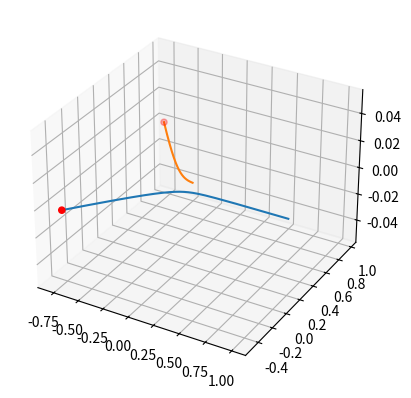
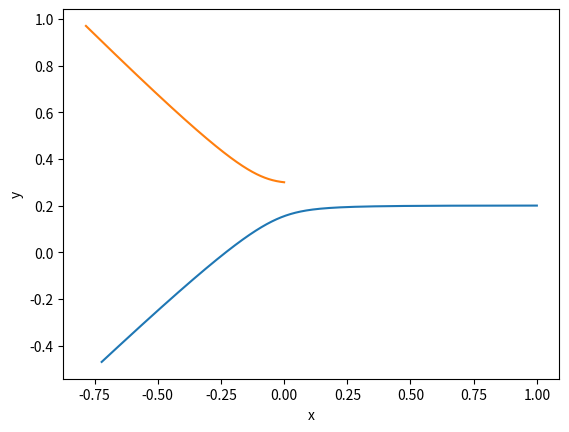
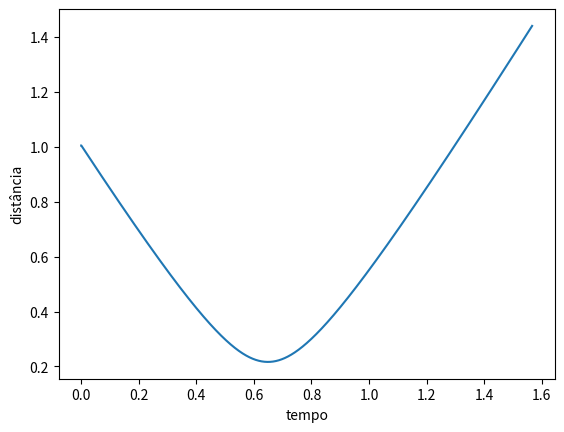

These charts were generated, in order, by the following Python code:
import math
import matplotlib.pyplot as plt
from mpl_toolkits.mplot3d import Axes3D
import numpy as np
import time
start=time.time()
fig=plt.figure()
fig2=plt.figure()
fig3=plt.figure()
ax=fig.add_subplot(projection='3d')
ax2=fig2.add_subplot()
ax3=fig3.add_subplot()
def gera_part(sis):
    x=np.random.rand()
    y=0
    z=0
    part=[x,y,z]
    sis.append(part)
sis=[]
d=[]
aux=[]
q=[]
n=2
nprint=n
mass=1.6605*1e-15
massb=1.6605*1e-27
charge=1.6*1e-19
m=[]
cont_el=0
t=5*1e-15
nb=2
j=0
dplot=[]
tplot=[]
xplot=[]
yplot=[]
zplot=[]
xplot2=[]
yplot2=[]
zplot2=[]
for i in range(n):
    #gera_part(sis)
    if(cont_el!=nb):
        q.append(charge)
        cont_el+=1
        m.append(massb)
    else:
        m.append(mass)
        q.append(0)
sis.append([1.0,0.2,0])
sis.append([0,0.3,0])
v=np.array([[-1.6,0,0],[0,0,0]])
m=np.reshape(np.array(m),(n,1))
q=np.reshape(np.array(q),(n,1))
auxplot=np.array(sis)
ax.scatter(np.reshape(auxplot[:,:-2],n),np.reshape(auxplot[:,1:-1],n),np.reshape(auxplot[:,2:],n),c='b',marker='D',s=m)
ael=[]
intera=15000
perc=1
c=9*1e9
G=0
controle=0
tsum=0
while(controle==0):
    if(j):
        anorm=np.sqrt(np.sum(a**2,axis=1))
        t=5*1e-5/anorm[np.argmax(anorm)]
        print(t)
        controle=np.argwhere(anorm<=67*1e-3).shape[0]
        sis=sis.tolist()
    aux=[]
    aux2=[]
    aux3=[]
    d=[]
    for i in range(n):
        aux=np.reshape(n*sis[i],(n,3))
        aux=np.array(sis)-aux
        d.append(aux)
    d=np.array(d)
    dnorm=d**2
    for i in range(n):
        aux2.append(np.sqrt(np.sum(dnorm[i],axis=1)))
    dnorm=np.array(aux2)
    for i in range(n):
        dnorm[i][i]=1
    args_coup=np.argwhere(dnorm<=1e-15)
    filt=args_coup.shape[0]
    for i in range(math.ceil(filt/2)):
        args_coup=np.delete(args_coup,np.argwhere(args_coup==[args_coup[i][1],args_coup[i][0]])[0][0],0)
    if(filt!=0):
        print(args_coup)
        for i in range(math.ceil(filt/2)):#neste trecho as partículas são acopladas, porém elas podem interagir de outra forma, perguntar ao vitor.
            auxd=[]
            indic=args_coup[i][0]
            flag_m=2
            flag_d=2
            if(i<args_coup.shape[0]-1):
                while(args_coup[i+1][0]==indic):
                    if(m[args_coup[i+1][1]][0]>m[args_coup[i][1]][0]):
                        flag_m=1
                    elif(m[args_coup[i+1][1]][0]<m[args_coup[i][1]][0]):
                        flag_m=0
                    if(dnorm[indic][args_coup[i][1]]>dnorm[indic][args_coup[i+1][1]]):
                        flag_d=1
                    elif(dnorm[indic][args_coup[i+1][1]]>dnorm[indic][args_coup[i][1]]):
                        flag_d=0
                    if (flag_d==1 and flag_m==1):
                        args_coup=np.delete(args_coup,i,0)
                    if (flag_d==0 and flag_m==0):
                        args_coup=np.delete(args_coup,i+1,0)
                    if (flag_d==0 and flag_m==1):
                        if(m[args_coup[i+1][1]][0]>dnorm[indic][args_coup[i][1]]**(-2)):
                            args_coup=np.delete(args_coup,i,0)
                        else:
                            args_coup=np.delete(args_coup,i+1,0)
                    if (flag_d==1 and flag_m==0):
                        if(m[args_coup[i][1]][0]>dnorm[indic][args_coup[i+1][1]]**(-2)):
                            args_coup=np.delete(args_coup,i+1,0)
                        else:
                            args_coup=np.delete(args_coup,i,0)
            print(args_coup)
            for l in range(3):#limpeza de excessos
                v[args_coup[i][1]][l]=(m[args_coup[i][1]]*(v[args_coup[i][1]][l]+a[args_coup[i][1]][l]*t)+m[indic]*(v[indic][l]+a[indic][l]*t))/(m[args_coup[i][1]]+m[indic])
            v=np.delete(v,indic,0)
            sis=np.delete(sis,indic,0).tolist()
            m[args_coup[i][1]]+=m[indic]
            q[args_coup[i][1]]+=q[indic]
            m=np.delete(m,indic,0)
            q=np.delete(q,indic,0)
            d=np.delete(d,indic,0)
            dnorm=np.delete(dnorm,indic,0)
            dnorm=np.delete(dnorm,indic,1)
            for k in range(n-1):
                auxd.append(np.delete(d[k],indic,0))
            d=np.array(auxd)
            n-=1
            args_coup-=1
    d=np.reshape(d,(n**2,3))
    dnorm=np.reshape(dnorm,(n**2))
    dplot.append(dnorm[2])
    for i in range(3):
        aux3.append(np.reshape(d[ : ,i:1+i],(n**2))/dnorm**3)
    aux3=np.array(aux3)
    d=np.reshape(aux3.transpose(),(n,n,3))
    a=[]
    for i in range(n):
        a.append(np.reshape(d[i].transpose()@(G*m),3)-np.reshape(d[i].transpose()@(c*q*q[i][0]/m[i][0]),3))
    a=np.array(a)
    v+=a*t/2
    sis=np.array(sis)+v*t
    v+=a*t/2
    if(j==perc*intera/100):
        print(perc,"% concluído.", "Aproximadamente", int(((time.time()-start)/perc)*(100-perc)), "segundos restantes")
        perc+=1
    tsum+=t
    tplot.append(tsum)
    xplot.append(sis[0][0])
    yplot.append(sis[0][1])
    zplot.append(sis[0][2])
    xplot2.append(sis[1][0])
    yplot2.append(sis[1][1])
    zplot2.append(sis[1][2])
    j+=1
ax.scatter(np.reshape(sis[:,:-2],n),np.reshape(sis[:,1:-1],n),np.reshape(sis[:,2:],n),c='r',marker='o')
ax.plot(xplot,yplot,zplot)
ax.plot(xplot2,yplot2,zplot2)
ax2.set_xlabel("x")
ax2.set_ylabel("y")
ax2.plot(xplot,yplot)
ax2.plot(xplot2,yplot2)
ax3.set_xlabel("tempo")
ax3.set_ylabel("distância")
ax3.plot(tplot,dplot)
print(time.time()-start)
plt.show()

